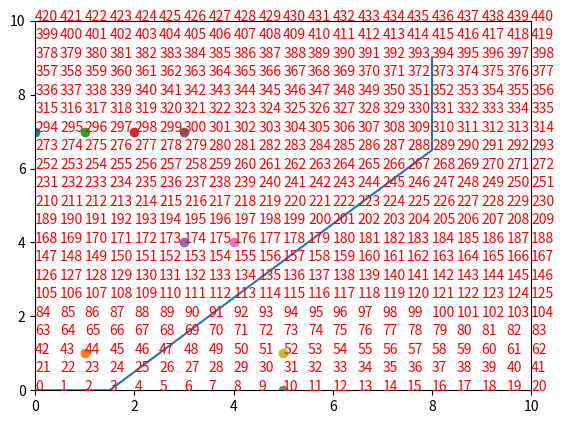

Here is the Python script that generated this plot:
import numpy as np
import math  as ma 
def dijkstras(start_x,start_y,min_x,max_x,min_y,max_y,goal_x,goal_y,gs,obstcale_list,obstacle_dia,robot_radius):
    class node:
        def __init__(self,x,y,cost,parent_index):
             self.x = x
             self.y = y
             self.cost=cost
             self.parent_index=parent_index

    # the index compute function
    def compute_index(min_x,max_x,min_y,max_y,curr_x,curr_y,gs):
        index=((curr_x-min_x)/gs)+((max_x+gs-min_x)/gs)*((curr_y-min_y)/gs)
        return index             
           
    def get_all_moves(current_x:float, current_y:float, gs:float) -> list:

        move_list = []

        change_in_x = [-gs, 0, gs]
        change_in_y = [-gs, 0, gs]
        
        for dx in change_in_x:
            for dy in change_in_y:
                x_next = current_x + dx
                y_next = current_y + dy
                
                if [x_next, y_next] == [current_x, current_y]:
                    continue
                
                move = [x_next, y_next]
                move_list.append(move)
                
        return move_list

    def is_valid(a:node,obstacle_list:list,obs_diameter:float,x_max:float,y_max:float,x_min:float,y_min:float,step:float,robot_radius:float):
        if a.x > x_max or a.x < x_min or a.y > y_max or a.y < y_min:
            return False
        
        if a.x % step !=0 or a.y % step !=0:
            return False

        for obs in obstacle_list:
                dist = np.sqrt((a.x-obs[0])**2+(a.y-obs[1])**2)
                if dist <= (obs_diameter/2 + robot_radius):
                    return False
                
        return True


     
     # - Make two dictionaries to store the visited and unvisited:
    unvisited = {}
    visited = {}

    curr_node=node(start_x,start_y,0,-1)
    current_idx=compute_index(min_x,max_x,min_y,max_y,start_x,start_y,gs)


    unvisited[current_idx] = curr_node

    while [curr_node.x, curr_node.y] != [goal_x, goal_y]:
     # find the lowerest cost in unvisited pile
          current_idx = min(unvisited, key=lambda x:unvisited[x].cost)

          # take this node out and put this node into visited node and start visit and change the current node into the visiting one
          curr_node = unvisited[current_idx]

          visited[current_idx]=curr_node


          del unvisited[current_idx]
          if [curr_node.x, curr_node.y] == [goal_x, goal_y]:
               print("YAY you found it 1 ")
               
               wp_node = curr_node
               wp_list = []
               wp_list.append([wp_node.x, wp_node.y])
               
               while wp_node.parent_index != -1:
                    next_idx = wp_node.parent_index
                    wp_node  = visited[next_idx]            
                    wp_list.append([wp_node.x, wp_node.y])
               break

          all_moves = get_all_moves(curr_node.x, curr_node.y, gs)

          # find the filtered_moves

          filtered_moves = []

          for move in all_moves:
               tempnode=node(move[0],move[1],0,-100)
               if (is_valid(tempnode,obstcale_list,obstacle_dia,max_x,max_y,min_x,min_y,gs,robot_radius)==True):
                    filtered_moves.append(move)
               else: continue   

          #loop through all filtered moves:
          for moves in filtered_moves:    
               new_index = compute_index(min_x, max_x, min_y, max_y,moves[0], moves[1],gs)
               new_cost  = curr_node.cost+ma.dist(moves,[curr_node.x,curr_node.y])+ma.dist(moves,[goal_x,goal_y])
               if new_index in visited:
                    continue
               if new_index in unvisited:
                    if new_cost<unvisited[new_index].cost:
                         unvisited[new_index].cost=new_cost
                         unvisited[new_index].parent_index=current_idx
                    continue
               # if the next node is not in visted and unvisited, make a new node
               new=node(moves[0],moves[1],new_cost,current_idx)
               unvisited[new_index] = new
     # do a plot to show everything
     # the grid information and obstacles

    x=np.arange(0,max_x+gs,gs)
    y=np.arange(0,max_y+gs,gs)

    #generate the pitcure
    import matplotlib.pyplot as plt
    plt.figure(1)
    plt.xlim(0, 10)
    plt.ylim(0, 10)
    for i in range(0,len(x)):
          for j in range(0,len(y)):
           if (x[i],y[j]) in obstcale_list:
            plt.text(x[i], y[j], str(int(compute_index(min_x,max_x,min_y,max_y,x[i],y[j],gs))), color="red")
            plt.scatter(x[i],y[j])
           else:
            plt.text(x[i], y[j], str(int(compute_index(min_x,max_x,min_y,max_y,x[i],y[j],gs))), color="red")
    x_waypoint=[]
    y_waypoint=[]
    for wp in wp_list:
          x_waypoint.append(wp[0])
          y_waypoint.append(wp[1])

    plt.plot(x_waypoint,y_waypoint)   
     

                

     
    plt.show() 
    return wp_list
    
start_x = 0
start_y = 0

min_x = 0
max_x = 10

min_y = 0
max_y = 10

goal_x = 8
goal_y = 9

gs = 0.5
obstcale_list = [(1,1), (4,4), (3,4), (5,0), (5,1), (0,7), (1,7), (2,7), (3,7)]

obstacle_dia  = 0.5
robot_radius  = 0.5

way_point=dijkstras(start_x,start_y,min_x,max_x,min_y,max_y,goal_x,goal_y,gs,obstcale_list,obstacle_dia,robot_radius)
# this is for the problem-4 of the homework-2 :)
                



         
        
          







         
        
          



